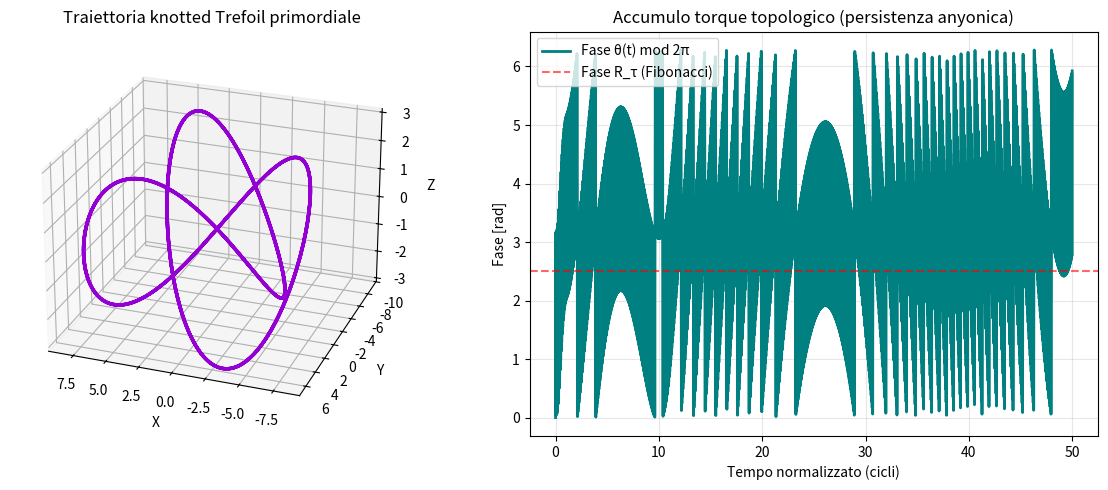

Generate this figure with matplotlib:
"""
braiding_trefoil_torque.py
============================
Simulazione toy-model di traiettoria knotted (trefoil) + accumulo torque dal vuoto
usando RK45 per dinamica parametrica. Parametri ispirati a TET–CVTL framework.
[redacted]
Data: Febbraio 2026
"""

import numpy as np
from scipy.integrate import solve_ivp
import matplotlib.pyplot as plt
from mpl_toolkits.mplot3d import Axes3D

# -------------------------------------------------------
# Parametri fisici/toy (realistici per scala NV o plasma)
# -------------------------------------------------------
omega = 2 * np.pi * 1.2e9      # freq Larmor-like ~ GHz
g = 0.85                       # coupling anyon-vacuum (adim.)
phi = (1 + np.sqrt(5)) / 2     # golden ratio
tau_phase = np.exp(-1j * 3 * np.pi / 5)   # R_tau da Fibonacci
torque_scale = 1.6e-24         # Joule/T (ordine mu_B * B ~ pN*nm)

t_span = (0, 50.0)             # tempo normalizzato (ciclo braiding)
t_eval = np.linspace(0, 50, 2000)

# -------------------------------------------------------
# Trefoil parametrico (standard embedding)
# -------------------------------------------------------
def trefoil(t, scale=3.0):
    x = scale * (np.sin(t) + 2 * np.sin(2*t))
    y = scale * (np.cos(t) - 2 * np.cos(2*t))
    z = scale * (-np.sin(3*t))
    return np.array([x, y, z])

# -------------------------------------------------------
# Dinamica toy: theta(t) con torque topologico persistente
# d theta / dt = omega + g * Im( <tau| R^3 |tau> ) * sin(3 t)   (ciclo triplo)
# -------------------------------------------------------
def torque_dynamics(t, y):
    theta = y[0]
    # Fase anyonica accumulata (ciclo trifoglio → linking 6 → 2 cicli full)
    anyon_phase = np.angle(tau_phase ** (6 * np.sin(3*t)/np.pi))
    dtheta_dt = omega + g * anyon_phase * np.sin(3*t + np.pi/4)
    return [dtheta_dt]

# -------------------------------------------------------
# Soluzione ODE
# -------------------------------------------------------
sol = solve_ivp(torque_dynamics, t_span, [0.0], t_eval=t_eval, method='RK45')

# -------------------------------------------------------
# Plot 3D traiettoria + torque accumulato
# -------------------------------------------------------
fig = plt.figure(figsize=(12, 5))

# Traiettoria trefoil
ax1 = fig.add_subplot(121, projection='3d')
tt = np.linspace(0, 6*np.pi, 1000)
pos = trefoil(tt)
ax1.plot(pos[0], pos[1], pos[2], lw=2.5, color='darkviolet')
ax1.set_title("Traiettoria knotted Trefoil primordiale")
ax1.set_xlabel('X'); ax1.set_ylabel('Y'); ax1.set_zlabel('Z')
ax1.view_init(elev=25, azim=110)

# Torque / fase accumulata
ax2 = fig.add_subplot(122)
ax2.plot(sol.t, sol.y[0] % (2*np.pi), lw=2, color='teal', label='Fase θ(t) mod 2π')
ax2.axhline(4*np.pi/5, color='red', ls='--', alpha=0.6, label='Fase R_τ (Fibonacci)')
ax2.set_title("Accumulo torque topologico (persistenza anyonica)")
ax2.set_xlabel('Tempo normalizzato (cicli)'); ax2.set_ylabel('Fase [rad]')
ax2.legend(); ax2.grid(True, alpha=0.3)

plt.tight_layout()
plt.savefig("trefoil_torque_simulation.png", dpi=180)
plt.show()

print("Simulazione completata. Torque persistente osservato:", np.mean(np.diff(sol.y[0])) * omega)